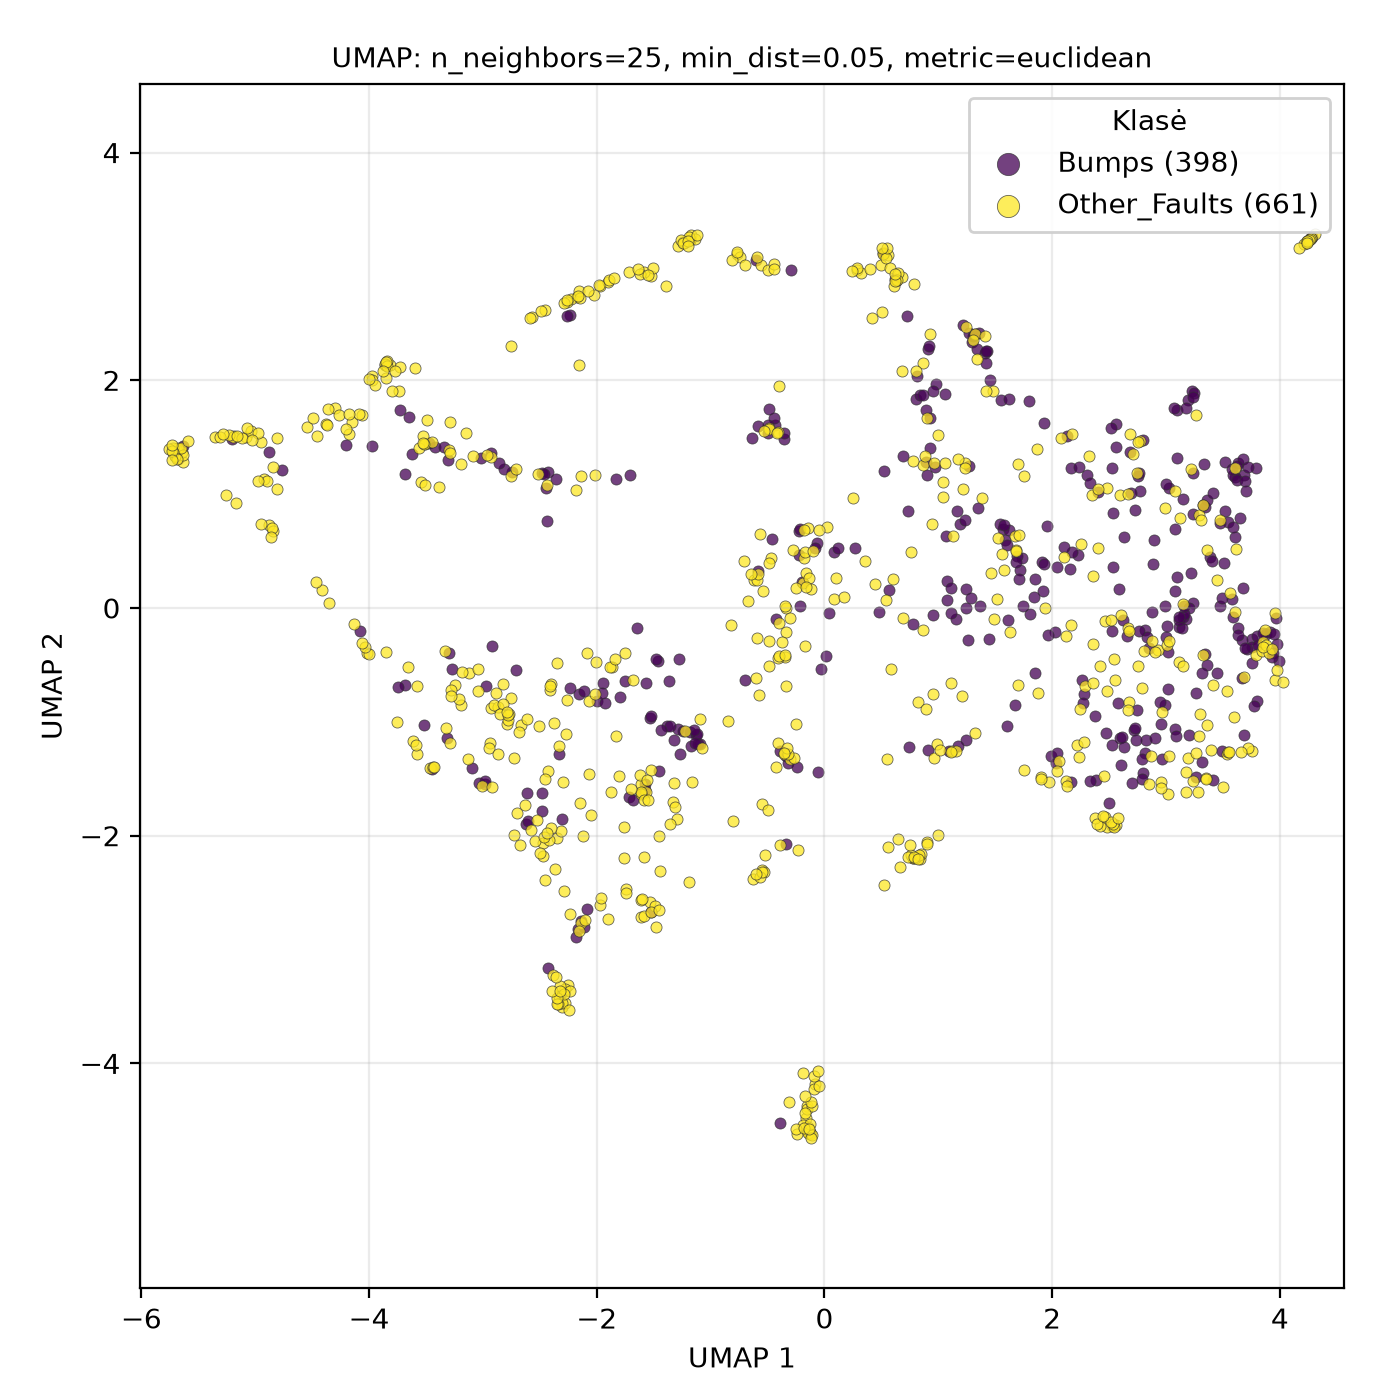

The file beside this chart, header and first rows:
UMAP1, UMAP2, class
3.757, -1.258, Other_Faults
-2.349, -2.017, Other_Faults
3.601, -0.9578, Other_Faults
1.616, -0.1037, Bumps
2.478, 1.058, Other_Faults
2.479, -0.7258, Other_Faults
-4.199, 1.428, Bumps
-1.089, -1.195, Bumps
-1.287, 3.181, Other_Faults
3.452, 0.2467, Other_Faults
3.787, -0.4162, Other_Faults
2.771, 1.023, Bumps
3.543, 0.7575, Bumps
-3.579, -1.287, Other_Faults
-0.6001, -0.6183, Other_Faults
-0.2503, -1.023, Other_Faults
2.745, -0.8988, Bumps
3.539, -0.7316, Other_Faults
3.839, -0.3737, Other_Faults
-1.526, 2.919, Other_Faults
-2.182, -2.893, Bumps
-2.136, -2.768, Other_Faults
0.8249, -2.189, Other_Faults
-1.529, -2.586, Other_Faults
-5.63, 1.282, Other_Faults
4.261, 3.237, Other_Faults
-1.221, -1.078, Other_Faults
-3.035, -1.538, Bumps
3.494, -1.256, Bumps
-4.882, 0.7256, Other_Faults
1.557, 0.4733, Other_Faults
3.604, 0.6268, Bumps
-3.611, -1.171, Other_Faults
-1.176, -1.208, Bumps
0.5446, 0.06887, Other_Faults
-0.08132, -4.179, Other_Faults
-0.3523, 1.482, Bumps
-0.1315, -4.614, Other_Faults
0.2532, 0.9673, Other_Faults
1.351, 0.8781, Bumps
1.09, -1.257, Bumps
-0.1597, -4.479, Other_Faults
2.815, -1.27, Bumps
1.406, 2.235, Bumps
-4.301, 1.754, Other_Faults
-0.3361, -2.072, Bumps
2.671, -0.8278, Other_Faults
0.8382, -2.201, Other_Faults
3.87, -0.1917, Other_Faults
-3.736, 1.907, Other_Faults
-2.235, 2.574, Bumps
-1.745, -2.469, Other_Faults
1.368, 0.01667, Bumps
0.2896, 2.968, Other_Faults
-0.5851, 1.601, Bumps
2.867, -1.302, Other_Faults
4.249, 3.226, Other_Faults
-1.999, -0.8151, Bumps
3.172, -0.09934, Bumps
-3.49, 1.654, Other_Faults
... 999 more rows
